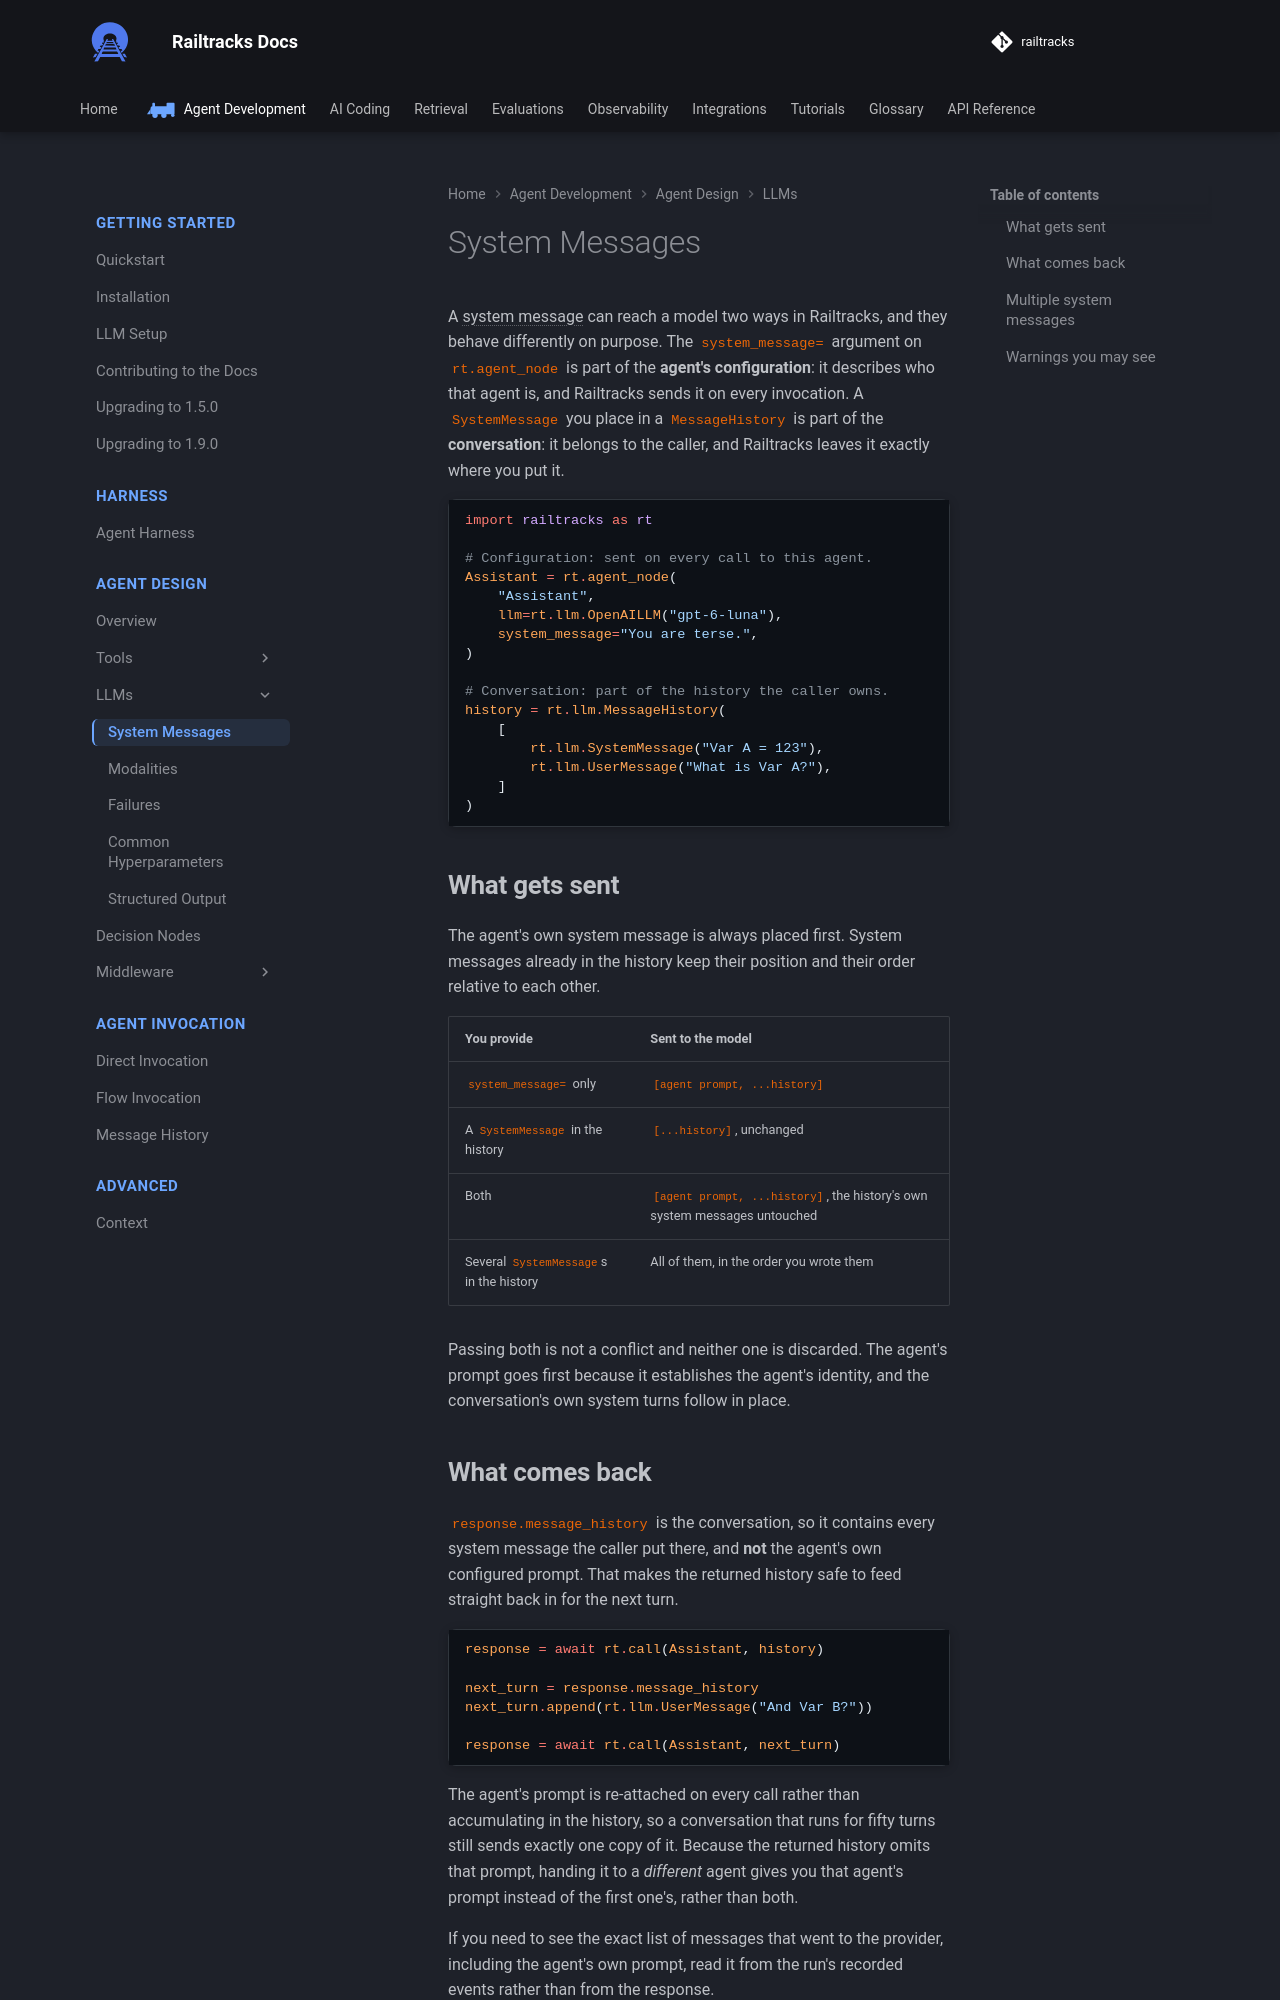

repository: RailtownAI/railtracks · page: documentation/agent_design/llms/system_messages/index.html · generator: mkdocs

# System Messages

A system message can reach a model two ways in Railtracks, and they behave differently on purpose. The `system_message=` argument on `rt.agent_node` is part of the **agent's configuration**: it describes who that agent is, and Railtracks sends it on every invocation. A `SystemMessage` you place in a `MessageHistory` is part of the **conversation**: it belongs to the caller, and Railtracks leaves it exactly where you put it.

```python
--8<-- "docs/scripts/documentation/system_messages.py:two_sources"
```

## What gets sent

The agent's own system message is always placed first. System messages already in the history keep their position and their order relative to each other.

| You provide | Sent to the model |
|---|---|
| `system_message=` only | `[agent prompt, ...history]` |
| A `SystemMessage` in the history | `[...history]`, unchanged |
| Both | `[agent prompt, ...history]`, the history's own system messages untouched |
| Several `SystemMessage`s in the history | All of them, in the order you wrote them |

Passing both is not a conflict and neither one is discarded. The agent's prompt goes first because it establishes the agent's identity, and the conversation's own system turns follow in place.

## What comes back

`response.message_history` is the conversation, so it contains every system message the caller put there, and **not** the agent's own configured prompt. That makes the returned history safe to feed straight back in for the next turn.

```python
--8<-- "docs/scripts/documentation/system_messages.py:next_turn"
```

The agent's prompt is re-attached on every call rather than accumulating in the history, so a conversation that runs for fifty turns still sends exactly one copy of it. Because the returned history omits that prompt, handing it to a *different* agent gives you that agent's prompt instead of the first one's, rather than both.

If you need to see the exact list of messages that went to the provider, including the agent's own prompt, read it from the run's recorded events rather than from the response.
